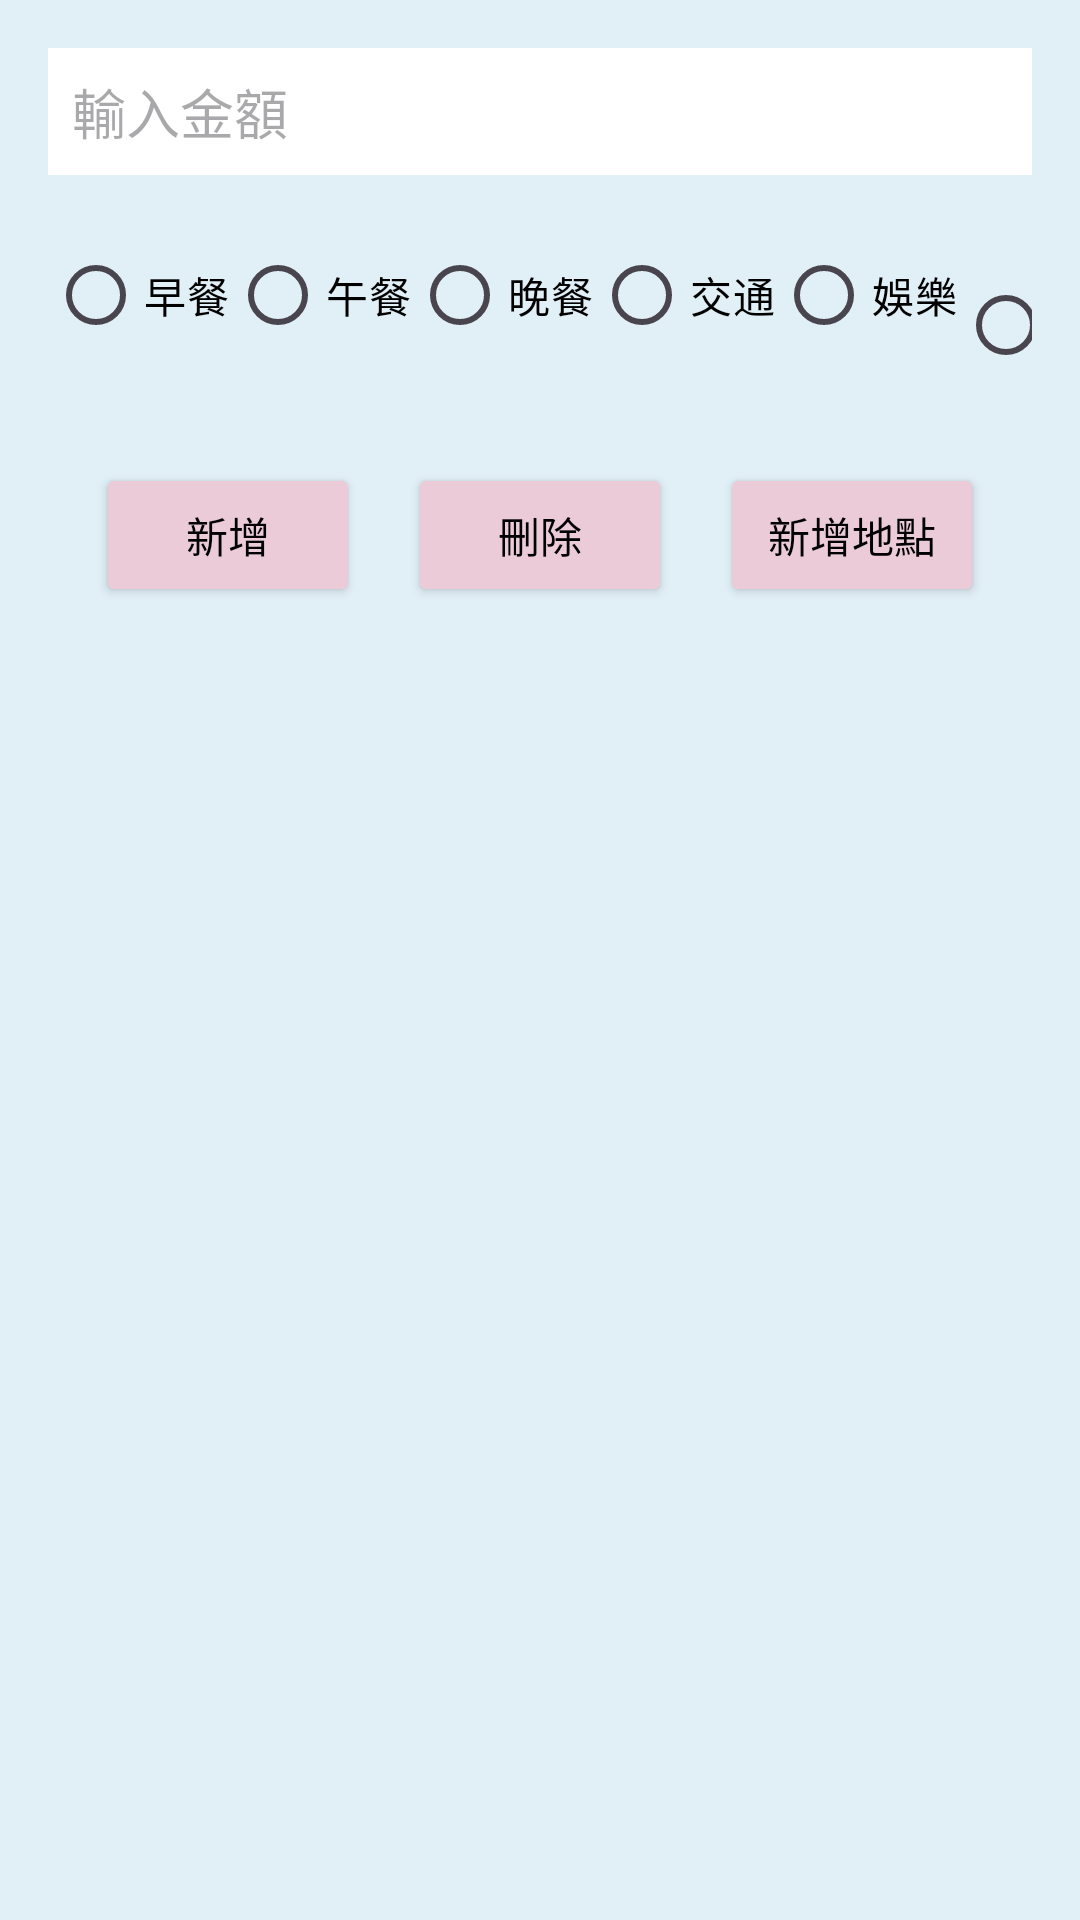

Layout XML and referenced resources for this Android screen:
<!-- AndroidManifest.xml: application theme Theme.Project_1224 -->
<!-- res/layout/bill.xml -->
<?xml version="1.0" encoding="utf-8"?>
<ScrollView
    xmlns:android="http://schemas.android.com/apk/res/android"
    android:layout_width="match_parent"
    android:layout_height="match_parent"
    android:background="#E1EFF6">

    <LinearLayout
        android:layout_width="match_parent"
        android:layout_height="wrap_content"
        android:orientation="vertical"
        android:padding="16dp">

        
        <LinearLayout
            android:layout_width="match_parent"
            android:layout_height="wrap_content"
            android:orientation="horizontal"
            android:gravity="center_vertical">

            <EditText
                android:id="@+id/ed_price"
                android:layout_width="0dp"
                android:layout_height="wrap_content"
                android:layout_weight="1"
                android:hint="輸入金額"
                android:inputType="numberDecimal"
                android:padding="8dp"
                android:background="#FFFFFF"
                android:textColor="#000000" />
        </LinearLayout>

        
        <LinearLayout
            android:layout_width="match_parent"
            android:layout_height="wrap_content"
            android:orientation="horizontal"
            android:layout_marginTop="16dp"
            android:gravity="center">

            <RadioGroup
                android:layout_width="wrap_content"
                android:layout_height="wrap_content"
                android:orientation="horizontal">

                <RadioButton
                    android:id="@+id/radioButton1"
                    android:layout_width="wrap_content"
                    android:layout_height="wrap_content"
                    android:text="早餐"
                    android:buttonTint="#ECCBD9"
                    android:textColor="#000000" />

                <RadioButton
                    android:id="@+id/radioButton2"
                    android:layout_width="wrap_content"
                    android:layout_height="wrap_content"
                    android:text="午餐"
                    android:buttonTint="#ECCBD9"
                    android:textColor="#000000" />

                <RadioButton
                    android:id="@+id/radioButton3"
                    android:layout_width="wrap_content"
                    android:layout_height="wrap_content"
                    android:text="晚餐"
                    android:buttonTint="#ECCBD9"
                    android:textColor="#000000" />

                <RadioButton
                    android:id="@+id/radioButton4"
                    android:layout_width="wrap_content"
                    android:layout_height="wrap_content"
                    android:text="交通"
                    android:buttonTint="#ECCBD9"
                    android:textColor="#000000" />

                <RadioButton
                    android:id="@+id/radioButton5"
                    android:layout_width="wrap_content"
                    android:layout_height="wrap_content"
                    android:text="娛樂"
                    android:buttonTint="#ECCBD9"
                    android:textColor="#000000" />

                <RadioButton
                    android:id="@+id/radioButton6"
                    android:layout_width="wrap_content"
                    android:layout_height="wrap_content"
                    android:text="其他"
                    android:buttonTint="#ECCBD9"
                    android:textColor="#000000" />
            </RadioGroup>
        </LinearLayout>

        
        <LinearLayout
            android:layout_width="match_parent"
            android:layout_height="wrap_content"
            android:orientation="horizontal"
            android:layout_marginTop="16dp"
            android:gravity="center">

            <Spinner
                android:id="@+id/spinner_year"
                android:layout_width="0dp"
                android:layout_height="wrap_content"
                android:layout_weight="1"
                android:background="#FFFFFF"
                android:textColor="#000000" />

            <Spinner
                android:id="@+id/spinner_month"
                android:layout_width="0dp"
                android:layout_height="wrap_content"
                android:layout_weight="1"
                android:background="#FFFFFF"
                android:textColor="#000000" />

            <Spinner
                android:id="@+id/spinner_day"
                android:layout_width="0dp"
                android:layout_height="wrap_content"
                android:layout_weight="1"
                android:background="#FFFFFF"
                android:textColor="#000000" />
        </LinearLayout>

        
        <LinearLayout
            android:layout_width="match_parent"
            android:layout_height="wrap_content"
            android:orientation="horizontal"
            android:layout_marginTop="16dp"
            android:gravity="center">

            <Button
                android:id="@+id/btn_insert"
                android:layout_width="wrap_content"
                android:layout_height="wrap_content"
                android:text="新增"
                android:backgroundTint="#ECCBD9"
                android:textColor="#000000" />

            <Button
                android:id="@+id/btn_delete"
                android:layout_width="wrap_content"
                android:layout_height="wrap_content"
                android:text="刪除"
                android:backgroundTint="#ECCBD9"
                android:textColor="#000000"
                android:layout_marginStart="16dp" />
            <Button
                android:id="@+id/btn_add_location"
                android:layout_width="wrap_content"
                android:layout_height="wrap_content"
                android:text="新增地點"
                android:backgroundTint="#ECCBD9"
                android:textColor="#000000"
                android:layout_marginStart="16dp" />
        </LinearLayout>



        
        <ListView
            android:id="@+id/listView"
            android:layout_width="match_parent"
            android:layout_height="wrap_content"
            android:layout_marginTop="16dp"
            android:background="#FFFFFF"
            android:textColor="#000000" />

    </LinearLayout>
</ScrollView>
<!-- resources referenced by this layout -->
<resources>
  <style name="Theme.Project_1224" parent="Base.Theme.Project_1224" />
  <style name="Base.Theme.Project_1224" parent="Theme.Material3.DayNight.NoActionBar">
          
          
      </style>
</resources>
